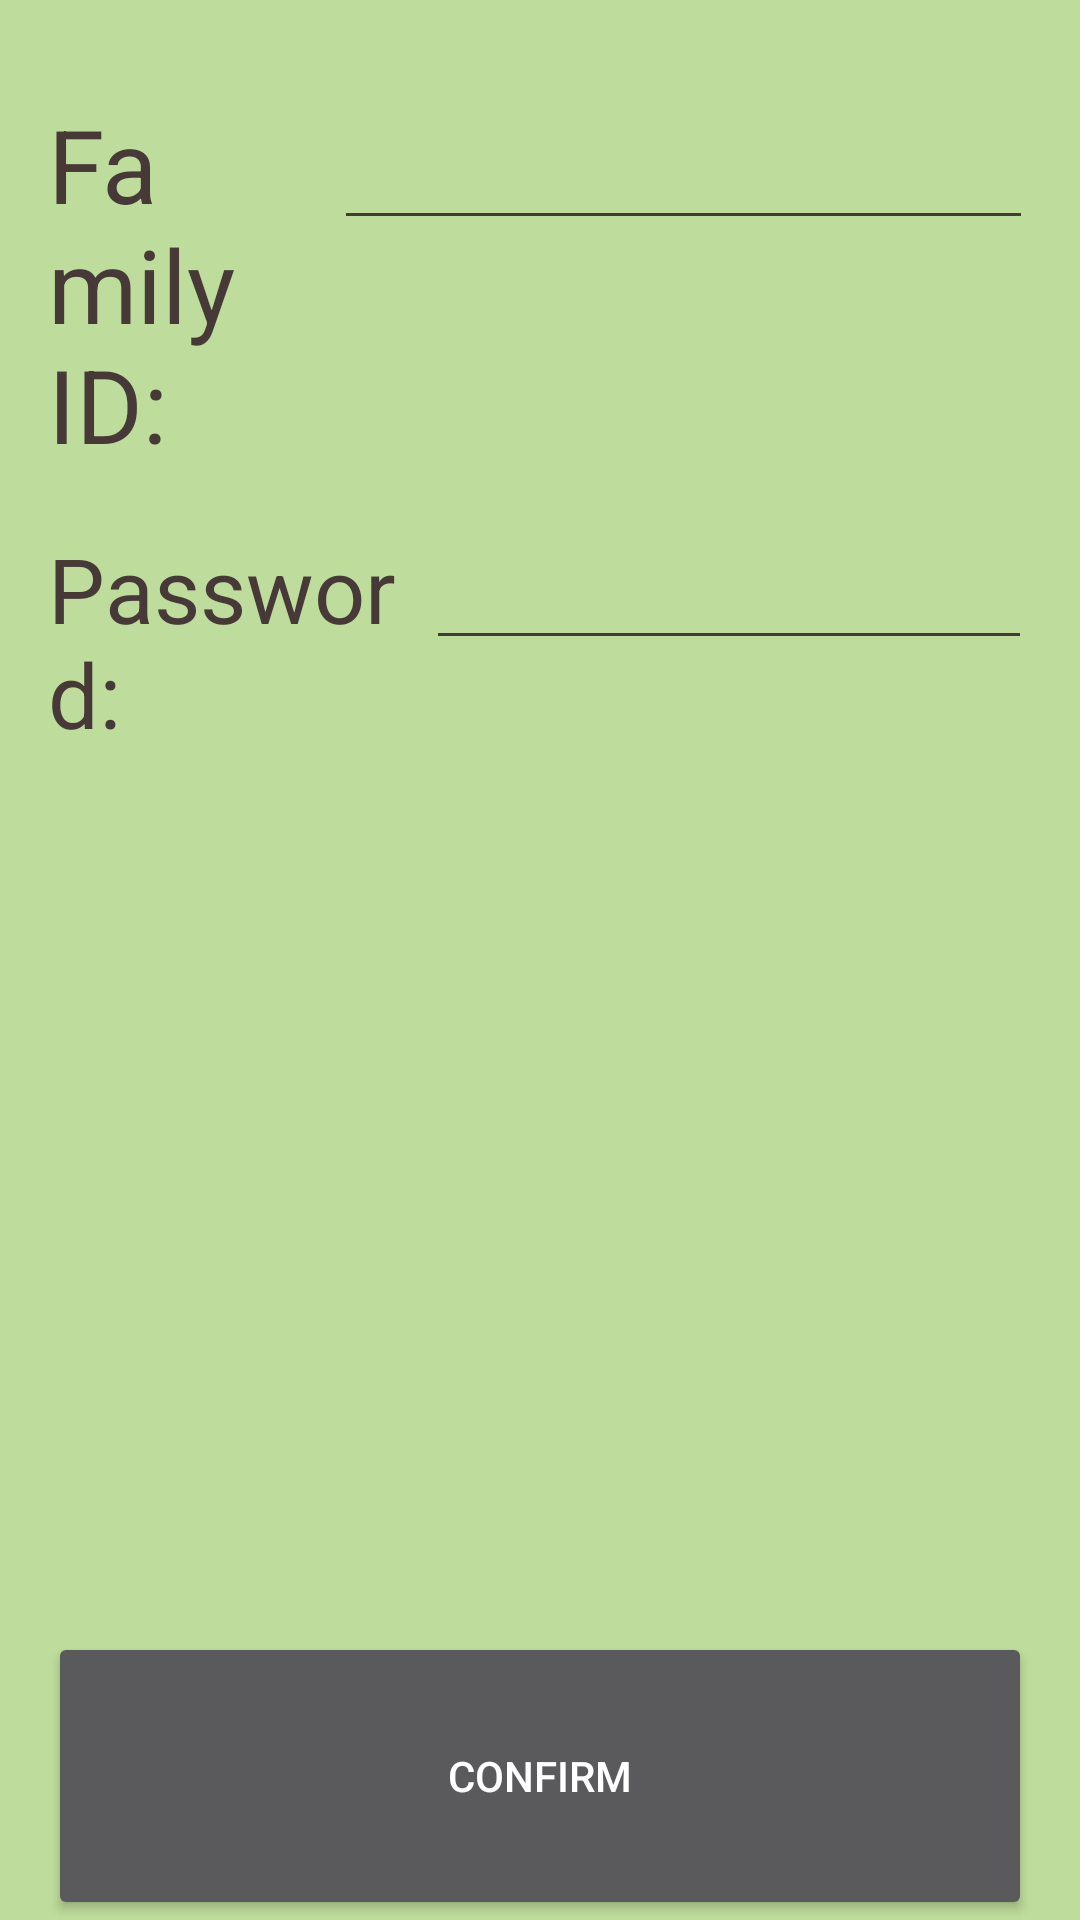

This screen was rendered from an Android layout file. Write that file and the resources it references.
<!-- AndroidManifest.xml: application theme Theme.AppCompat -->
<!-- res/layout/activity_join_family.xml -->
<?xml version="1.0" encoding="utf-8"?>
<androidx.constraintlayout.widget.ConstraintLayout xmlns:android="http://schemas.android.com/apk/res/android"
    xmlns:app="http://schemas.android.com/apk/res-auto"
    xmlns:tools="http://schemas.android.com/tools"
    android:id="@+id/joinFamilyClRoot"
    android:layout_width="match_parent"
    android:layout_height="match_parent"
    android:background="@color/bkground"
    android:backgroundTint="@color/bkground"
    tools:context=".JoinFamilyActivity">

    <LinearLayout
        android:layout_width="match_parent"
        android:layout_height="match_parent"
        android:layout_marginStart="16dp"
        android:layout_marginTop="32dp"
        android:layout_marginEnd="16dp"
        android:orientation="vertical"
        app:layout_constraintEnd_toEndOf="parent"
        app:layout_constraintStart_toStartOf="parent"
        app:layout_constraintTop_toTopOf="parent">

        <LinearLayout
            android:layout_width="match_parent"
            android:layout_height="384dp"
            android:layout_weight="1"
            android:orientation="horizontal">

            <TextView
                android:id="@+id/textView"
                android:layout_width="match_parent"
                android:layout_height="wrap_content"
                android:layout_weight="1"
                android:text="Family ID:"
                android:textAppearance="@style/TextAppearance.AppCompat.Display1"
                android:textColor="@color/brown"
                android:textColorHint="@color/brown" />

            <EditText
                    android:id="@+id/familyIdInput"
                    android:layout_width="256dp"
                    android:layout_height="wrap_content"
                    android:layout_weight="0.1"
                    android:backgroundTint="@color/brown"
                    android:ems="10"
                    android:inputType="number"
                    android:textColor="@color/brown"
                    android:textColorHint="@color/brown" />
        </LinearLayout>

        <LinearLayout
            android:layout_width="match_parent"
            android:layout_height="match_parent"
            android:layout_weight="1"
            android:orientation="horizontal">

            <TextView
                    android:layout_width="wrap_content"
                    android:layout_height="wrap_content"
                    android:layout_weight="1"
                    android:text="Password:"
                    android:textAppearance="@style/TextAppearance.AppCompat.Display1"
                    android:textColor="@color/brown"
                    android:textColorHint="@color/brown"
                    android:textSize="30sp" />

            <EditText
                android:id="@+id/familyPasswordInput"
                android:layout_width="216dp"
                android:layout_height="wrap_content"
                android:layout_weight="1"
                android:backgroundTint="@color/brown"
                android:ems="10"
                android:inputType="textPassword"
                android:shadowColor="@color/brown"
                android:textColor="@color/brown"
                android:textColorHint="@color/brown" />

        </LinearLayout>

        <Button
            android:id="@+id/joinFamilyButton"
            style="@style/Widget.AppCompat.Button"
            android:layout_width="match_parent"
            android:layout_height="96dp"
            android:layout_gravity="center_horizontal"
            android:foregroundGravity="center"
            android:text="Confirm" />

    </LinearLayout>

</androidx.constraintlayout.widget.ConstraintLayout>
<!-- resources referenced by this layout -->
<resources>
  <color name="bkground">#BEDC9B</color>
  <color name="brown">#473938</color>
</resources>
